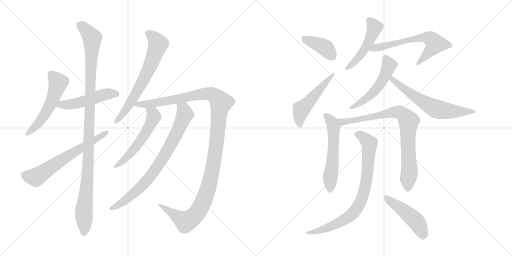
t = 0.00 s
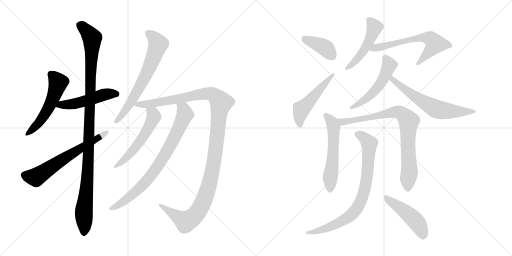
t = 2.84 s
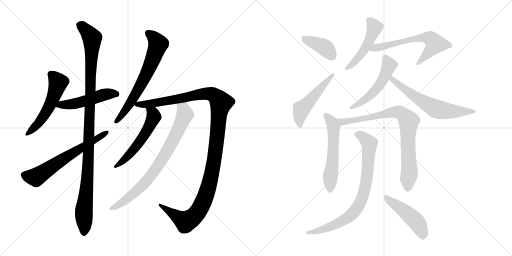
t = 5.67 s
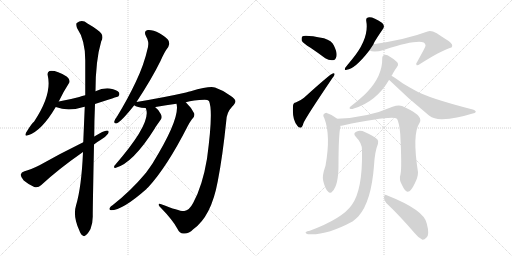
t = 8.51 s
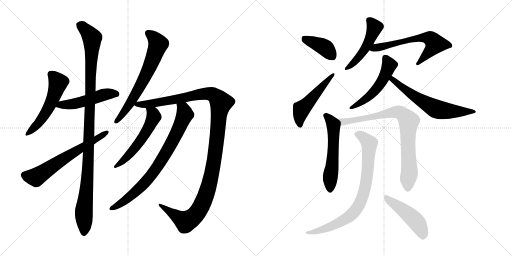
t = 11.34 s
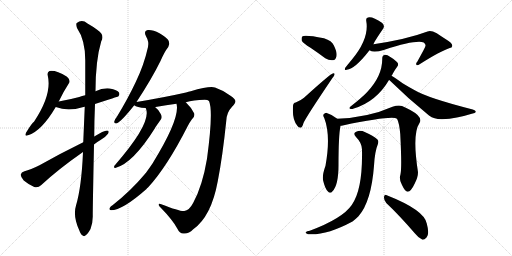
t = 14.18 s

The animated SVG that drew these frames (rendered in a browser with its animation timeline set to each time). Animation: 18 CSS @keyframes rules; one cycle of 14.18 s.

<svg version="1.1" viewBox="0 0 2048 1024" xmlns="http://www.w3.org/2000/svg">
  <g stroke="lightgray" stroke-dasharray="1,1" stroke-width="1" transform="scale(4, 4)">
    <line x1="0" y1="0" x2="256" y2="256"></line>
    <line x1="256" y1="0" x2="0" y2="256"></line>
    <line x1="128" y1="0" x2="128" y2="256"></line>
    <line x1="0" y1="128" x2="256" y2="128"></line>
    <line x1="256" y1="0" x2="512" y2="256"></line>
    <line x1="512" y1="0" x2="256" y2="256"></line>
    <line x1="384" y1="0" x2="384" y2="256"></line>
    <line x1="256" y1="128" x2="512" y2="128"></line>
  </g>
<g transform="scale(1, -1) translate(0, -850)">
   <style type="text/css">
    @keyframes keyframes0 {
      from {
       stroke: black;
       stroke-dashoffset: 536;
       stroke-width: 128;
       }
       64% {
       animation-timing-function: step-end;
       stroke: black;
       stroke-dashoffset: 0;
       stroke-width: 128;
       }
       to {
       stroke: black;
       stroke-width: 1024;
       }
       }
       #make-me-a-hanzi-animation-0 {
         animation: keyframes0 0.686198s both;
         animation-delay: 0.000000s;
         animation-timing-function: linear;
       }
    @keyframes keyframes1 {
      from {
       stroke: black;
       stroke-dashoffset: 502;
       stroke-width: 128;
       }
       62% {
       animation-timing-function: step-end;
       stroke: black;
       stroke-dashoffset: 0;
       stroke-width: 128;
       }
       to {
       stroke: black;
       stroke-width: 1024;
       }
       }
       #make-me-a-hanzi-animation-1 {
         animation: keyframes1 0.658529s both;
         animation-delay: 0.686198s;
         animation-timing-function: linear;
       }
    @keyframes keyframes2 {
      from {
       stroke: black;
       stroke-dashoffset: 1107;
       stroke-width: 128;
       }
       78% {
       animation-timing-function: step-end;
       stroke: black;
       stroke-dashoffset: 0;
       stroke-width: 128;
       }
       to {
       stroke: black;
       stroke-width: 1024;
       }
       }
       #make-me-a-hanzi-animation-2 {
         animation: keyframes2 1.150879s both;
         animation-delay: 1.344727s;
         animation-timing-function: linear;
       }
    @keyframes keyframes3 {
      from {
       stroke: black;
       stroke-dashoffset: 638;
       stroke-width: 128;
       }
       67% {
       animation-timing-function: step-end;
       stroke: black;
       stroke-dashoffset: 0;
       stroke-width: 128;
       }
       to {
       stroke: black;
       stroke-width: 1024;
       }
       }
       #make-me-a-hanzi-animation-3 {
         animation: keyframes3 0.769206s both;
         animation-delay: 2.495606s;
         animation-timing-function: linear;
       }
    @keyframes keyframes4 {
      from {
       stroke: black;
       stroke-dashoffset: 667;
       stroke-width: 128;
       }
       68% {
       animation-timing-function: step-end;
       stroke: black;
       stroke-dashoffset: 0;
       stroke-width: 128;
       }
       to {
       stroke: black;
       stroke-width: 1024;
       }
       }
       #make-me-a-hanzi-animation-4 {
         animation: keyframes4 0.792806s both;
         animation-delay: 3.264812s;
         animation-timing-function: linear;
       }
    @keyframes keyframes5 {
      from {
       stroke: black;
       stroke-dashoffset: 1251;
       stroke-width: 128;
       }
       80% {
       animation-timing-function: step-end;
       stroke: black;
       stroke-dashoffset: 0;
       stroke-width: 128;
       }
       to {
       stroke: black;
       stroke-width: 1024;
       }
       }
       #make-me-a-hanzi-animation-5 {
         animation: keyframes5 1.268066s both;
         animation-delay: 4.057618s;
         animation-timing-function: linear;
       }
    @keyframes keyframes6 {
      from {
       stroke: black;
       stroke-dashoffset: 554;
       stroke-width: 128;
       }
       64% {
       animation-timing-function: step-end;
       stroke: black;
       stroke-dashoffset: 0;
       stroke-width: 128;
       }
       to {
       stroke: black;
       stroke-width: 1024;
       }
       }
       #make-me-a-hanzi-animation-6 {
         animation: keyframes6 0.700846s both;
         animation-delay: 5.325684s;
         animation-timing-function: linear;
       }
    @keyframes keyframes7 {
      from {
       stroke: black;
       stroke-dashoffset: 792;
       stroke-width: 128;
       }
       72% {
       animation-timing-function: step-end;
       stroke: black;
       stroke-dashoffset: 0;
       stroke-width: 128;
       }
       to {
       stroke: black;
       stroke-width: 1024;
       }
       }
       #make-me-a-hanzi-animation-7 {
         animation: keyframes7 0.894531s both;
         animation-delay: 6.026530s;
         animation-timing-function: linear;
       }
    @keyframes keyframes8 {
      from {
       stroke: black;
       stroke-dashoffset: 394;
       stroke-width: 128;
       }
       56% {
       animation-timing-function: step-end;
       stroke: black;
       stroke-dashoffset: 0;
       stroke-width: 128;
       }
       to {
       stroke: black;
       stroke-width: 1024;
       }
       }
       #make-me-a-hanzi-animation-8 {
         animation: keyframes8 0.570638s both;
         animation-delay: 6.921061s;
         animation-timing-function: linear;
       }
    @keyframes keyframes9 {
      from {
       stroke: black;
       stroke-dashoffset: 507;
       stroke-width: 128;
       }
       62% {
       animation-timing-function: step-end;
       stroke: black;
       stroke-dashoffset: 0;
       stroke-width: 128;
       }
       to {
       stroke: black;
       stroke-width: 1024;
       }
       }
       #make-me-a-hanzi-animation-9 {
         animation: keyframes9 0.662598s both;
         animation-delay: 7.491699s;
         animation-timing-function: linear;
       }
    @keyframes keyframes10 {
      from {
       stroke: black;
       stroke-dashoffset: 489;
       stroke-width: 128;
       }
       61% {
       animation-timing-function: step-end;
       stroke: black;
       stroke-dashoffset: 0;
       stroke-width: 128;
       }
       to {
       stroke: black;
       stroke-width: 1024;
       }
       }
       #make-me-a-hanzi-animation-10 {
         animation: keyframes10 0.647949s both;
         animation-delay: 8.154297s;
         animation-timing-function: linear;
       }
    @keyframes keyframes11 {
      from {
       stroke: black;
       stroke-dashoffset: 631;
       stroke-width: 128;
       }
       67% {
       animation-timing-function: step-end;
       stroke: black;
       stroke-dashoffset: 0;
       stroke-width: 128;
       }
       to {
       stroke: black;
       stroke-width: 1024;
       }
       }
       #make-me-a-hanzi-animation-11 {
         animation: keyframes11 0.763509s both;
         animation-delay: 8.802246s;
         animation-timing-function: linear;
       }
    @keyframes keyframes12 {
      from {
       stroke: black;
       stroke-dashoffset: 523;
       stroke-width: 128;
       }
       63% {
       animation-timing-function: step-end;
       stroke: black;
       stroke-dashoffset: 0;
       stroke-width: 128;
       }
       to {
       stroke: black;
       stroke-width: 1024;
       }
       }
       #make-me-a-hanzi-animation-12 {
         animation: keyframes12 0.675618s both;
         animation-delay: 9.565755s;
         animation-timing-function: linear;
       }
    @keyframes keyframes13 {
      from {
       stroke: black;
       stroke-dashoffset: 628;
       stroke-width: 128;
       }
       67% {
       animation-timing-function: step-end;
       stroke: black;
       stroke-dashoffset: 0;
       stroke-width: 128;
       }
       to {
       stroke: black;
       stroke-width: 1024;
       }
       }
       #make-me-a-hanzi-animation-13 {
         animation: keyframes13 0.761068s both;
         animation-delay: 10.241373s;
         animation-timing-function: linear;
       }
    @keyframes keyframes14 {
      from {
       stroke: black;
       stroke-dashoffset: 565;
       stroke-width: 128;
       }
       65% {
       animation-timing-function: step-end;
       stroke: black;
       stroke-dashoffset: 0;
       stroke-width: 128;
       }
       to {
       stroke: black;
       stroke-width: 1024;
       }
       }
       #make-me-a-hanzi-animation-14 {
         animation: keyframes14 0.709798s both;
         animation-delay: 11.002441s;
         animation-timing-function: linear;
       }
    @keyframes keyframes15 {
      from {
       stroke: black;
       stroke-dashoffset: 827;
       stroke-width: 128;
       }
       73% {
       animation-timing-function: step-end;
       stroke: black;
       stroke-dashoffset: 0;
       stroke-width: 128;
       }
       to {
       stroke: black;
       stroke-width: 1024;
       }
       }
       #make-me-a-hanzi-animation-15 {
         animation: keyframes15 0.923014s both;
         animation-delay: 11.712239s;
         animation-timing-function: linear;
       }
    @keyframes keyframes16 {
      from {
       stroke: black;
       stroke-dashoffset: 808;
       stroke-width: 128;
       }
       72% {
       animation-timing-function: step-end;
       stroke: black;
       stroke-dashoffset: 0;
       stroke-width: 128;
       }
       to {
       stroke: black;
       stroke-width: 1024;
       }
       }
       #make-me-a-hanzi-animation-16 {
         animation: keyframes16 0.907552s both;
         animation-delay: 12.635253s;
         animation-timing-function: linear;
       }
    @keyframes keyframes17 {
      from {
       stroke: black;
       stroke-dashoffset: 472;
       stroke-width: 128;
       }
       61% {
       animation-timing-function: step-end;
       stroke: black;
       stroke-dashoffset: 0;
       stroke-width: 128;
       }
       to {
       stroke: black;
       stroke-width: 1024;
       }
       }
       #make-me-a-hanzi-animation-17 {
         animation: keyframes17 0.634115s both;
         animation-delay: 13.542805s;
         animation-timing-function: linear;
       }
</style>
<path d="M 235.0 444.0 Q 254.0 484.0 275.0 516.0 Q 284.0 529.0 268.0 543.0 Q 222.0 571.0 198.0 566.0 Q 188.0 562.0 191.0 548.0 Q 209.0 472.0 136.0 363.0 Q 129.0 360.0 104.0 319.0 Q 97.0 303.0 112.0 309.0 Q 166.0 325.0 223.0 422.0 L 235.0 444.0 Z" fill="lightgray"></path> 
<path d="M 380.0 434.0 Q 471.0 464.0 473.0 464.0 Q 480.0 471.0 476.0 480.0 Q 469.0 490.0 439.0 496.0 Q 411.0 499.0 382.0 485.0 L 341.0 469.0 Q 328.0 466.0 317.0 462.0 Q 280.0 452.0 235.0 444.0 C 205.0 439.0 195.0 432.0 223.0 422.0 Q 271.0 403.0 330.0 421.0 Q 334.0 422.0 339.0 423.0 L 380.0 434.0 Z" fill="lightgray"></path> 
<path d="M 332.0 242.0 Q 326.0 101.0 304.0 28.0 Q 291.0 -14.0 317.0 -71.0 Q 323.0 -89.0 331.0 -92.0 Q 337.0 -98.0 344.0 -90.0 Q 351.0 -86.0 362.0 -66.0 Q 372.0 -41.0 371.0 -11.0 Q 371.0 26.0 376.0 272.0 L 377.0 304.0 Q 377.0 365.0 380.0 434.0 L 382.0 485.0 Q 382.0 608.0 405.0 685.0 Q 420.0 710.0 390.0 730.0 Q 375.0 742.0 350.0 756.0 Q 328.0 774.0 307.0 758.0 Q 303.0 754.0 308.0 738.0 Q 341.0 690.0 341.0 609.0 Q 341.0 540.0 341.0 469.0 L 339.0 423.0 Q 336.0 354.0 333.0 281.0 L 332.0 242.0 Z" fill="lightgray"></path> 
<path d="M 333.0 281.0 Q 239.0 235.0 158.0 189.0 Q 122.0 171.0 98.0 165.0 Q 85.0 161.0 83.0 152.0 Q 82.0 142.0 95.0 128.0 Q 114.0 112.0 137.0 102.0 Q 153.0 98.0 164.0 109.0 Q 233.0 173.0 332.0 242.0 L 376.0 272.0 Q 388.0 282.0 402.0 290.0 Q 421.0 300.0 432.0 315.0 Q 439.0 328.0 428.0 328.0 Q 415.0 328.0 377.0 304.0 L 333.0 281.0 Z" fill="lightgray"></path> 
<path d="M 546.0 442.0 Q 606.0 533.0 642.0 606.0 Q 658.0 643.0 673.0 662.0 Q 680.0 674.0 675.0 686.0 Q 669.0 699.0 638.0 717.0 Q 610.0 732.0 591.0 730.0 Q 573.0 726.0 584.0 705.0 Q 597.0 683.0 592.0 662.0 Q 576.0 590.0 543.0 522.0 Q 512.0 456.0 467.0 382.0 Q 458.0 372.0 457.0 364.0 Q 456.0 354.0 468.0 357.0 Q 487.0 366.0 537.0 429.0 L 546.0 442.0 Z" fill="lightgray"></path> 
<path d="M 743.0 441.0 Q 773.0 450.0 819.0 451.0 Q 831.0 451.0 836.0 446.0 Q 854.0 406.0 828.0 215.0 Q 810.0 107.0 773.0 39.0 Q 757.0 8.0 737.0 6.0 Q 722.0 3.0 645.0 33.0 Q 635.0 37.0 635.0 31.0 Q 634.0 27.0 645.0 17.0 Q 690.0 -29.0 709.0 -64.0 Q 719.0 -85.0 734.0 -84.0 Q 753.0 -87.0 773.0 -67.0 Q 845.0 -16.0 871.0 125.0 Q 890.0 221.0 905.0 366.0 Q 906.0 400.0 929.0 424.0 Q 942.0 437.0 942.0 445.0 Q 941.0 454.0 922.0 467.0 Q 895.0 488.0 860.0 500.0 Q 839.0 507.0 763.0 485.0 Q 754.0 484.0 744.0 480.0 Q 660.0 461.0 546.0 442.0 C 516.0 437.0 514.0 437.0 537.0 429.0 Q 546.0 420.0 583.0 418.0 L 621.0 421.0 Q 621.0 422.0 622.0 422.0 Q 665.0 429.0 706.0 435.0 L 743.0 441.0 Z" fill="lightgray"></path> 
<path d="M 583.0 418.0 Q 583.0 417.0 585.0 412.0 Q 603.0 354.0 462.0 192.0 Q 456.0 188.0 456.0 182.0 Q 456.0 178.0 461.0 178.0 Q 531.0 196.0 619.0 336.0 Q 622.0 342.0 644.0 373.0 Q 650.0 382.0 643.0 394.0 Q 633.0 413.0 621.0 421.0 C 598.0 440.0 574.0 447.0 583.0 418.0 Z" fill="lightgray"></path> 
<path d="M 706.0 435.0 Q 722.0 378.0 610.0 196.0 Q 597.0 177.0 584.0 159.0 Q 524.0 87.0 450.0 29.0 Q 443.0 25.0 440.0 20.0 Q 434.0 10.0 444.0 9.0 Q 490.0 9.0 586.0 94.0 Q 587.0 98.0 592.0 100.0 Q 667.0 181.0 750.0 344.0 Q 756.0 357.0 767.0 372.0 Q 780.0 382.0 777.0 396.0 Q 768.0 417.0 745.0 439.0 Q 744.0 440.0 743.0 441.0 C 722.0 462.0 703.0 465.0 706.0 435.0 Z" fill="lightgray"></path> 
<path d="M 1242.0 659.5 Q 1270.0 640.5 1301.0 617.5 Q 1317.0 607.5 1332.0 609.5 Q 1342.0 610.5 1346.0 625.5 Q 1349.0 641.5 1335.0 669.5 Q 1328.0 687.5 1296.0 697.5 Q 1218.0 712.5 1209.0 704.5 Q 1205.0 700.5 1207.0 687.5 Q 1213.0 677.5 1242.0 659.5 Z" fill="lightgray"></path> 
<path d="M 1183.0 440.5 Q 1173.0 440.5 1172.0 426.5 Q 1168.0 369.5 1190.0 346.5 Q 1194.0 339.5 1202.0 339.5 Q 1209.0 339.5 1214.0 358.5 Q 1223.0 380.5 1329.0 537.5 Q 1338.0 547.5 1338.0 552.5 Q 1339.0 559.5 1331.0 556.5 Q 1322.0 555.5 1216.0 459.5 Q 1204.0 449.5 1183.0 440.5 Z" fill="lightgray"></path> 
<path d="M 1494.0 673.5 Q 1494.0 679.5 1533.0 736.5 Q 1540.0 746.5 1529.0 758.5 Q 1490.0 785.5 1472.0 780.5 Q 1463.0 779.5 1465.0 766.5 Q 1478.0 696.5 1407.0 611.5 Q 1391.0 592.5 1381.0 579.5 Q 1375.0 566.5 1387.0 571.5 Q 1420.0 574.5 1478.0 649.5 L 1494.0 673.5 Z" fill="lightgray"></path> 
<path d="M 1478.0 649.5 Q 1493.0 637.5 1538.0 651.5 Q 1662.0 691.5 1695.0 680.5 Q 1705.0 671.5 1701.0 664.5 Q 1701.0 661.5 1669.0 603.5 Q 1662.0 596.5 1666.0 590.5 Q 1669.0 586.5 1680.0 594.5 Q 1762.0 646.5 1799.0 658.5 Q 1808.0 659.5 1809.0 666.5 Q 1810.0 678.5 1785.0 692.5 Q 1766.0 704.5 1747.0 717.5 Q 1723.0 730.5 1710.0 724.5 Q 1628.0 693.5 1494.0 673.5 C 1464.0 668.5 1450.0 660.5 1478.0 649.5 Z" fill="lightgray"></path> 
<path d="M 1566.0 547.5 Q 1569.0 551.5 1572.0 557.5 Q 1579.0 570.5 1588.0 582.5 Q 1595.0 589.5 1591.0 598.5 Q 1587.0 605.5 1563.0 621.5 Q 1547.0 631.5 1539.0 630.5 Q 1529.0 629.5 1529.0 616.5 Q 1530.0 546.5 1468.0 481.5 Q 1447.0 459.5 1401.0 423.5 Q 1395.0 417.5 1400.0 415.5 Q 1406.0 412.5 1415.0 416.5 Q 1505.0 443.5 1556.0 530.5 L 1566.0 547.5 Z" fill="lightgray"></path> 
<path d="M 1556.0 530.5 L 1557.0 530.5 Q 1633.0 455.5 1716.0 388.5 Q 1738.0 372.5 1769.0 373.5 Q 1827.0 376.5 1887.0 395.5 Q 1902.0 398.5 1903.0 402.5 Q 1904.0 408.5 1891.0 412.5 Q 1711.0 458.5 1659.0 489.5 Q 1635.0 502.5 1612.0 516.5 Q 1581.0 538.5 1566.0 547.5 C 1541.0 563.5 1533.0 550.5 1556.0 530.5 Z" fill="lightgray"></path> 
<path d="M 1349.0 375.5 Q 1330.0 391.5 1307.0 398.5 Q 1300.0 399.5 1294.0 392.5 Q 1291.0 388.5 1297.0 378.5 Q 1324.0 308.5 1302.0 187.5 Q 1287.0 145.5 1293.0 126.5 Q 1300.0 96.5 1311.0 85.5 Q 1321.0 72.5 1330.0 85.5 Q 1354.0 109.5 1354.0 191.5 Q 1354.0 308.5 1362.0 347.5 C 1365.0 363.5 1365.0 363.5 1349.0 375.5 Z" fill="lightgray"></path> 
<path d="M 1602.0 153.5 Q 1595.0 131.5 1608.0 110.5 Q 1621.0 82.5 1631.0 83.5 Q 1644.0 84.5 1659.0 116.5 Q 1672.0 141.5 1672.0 161.5 Q 1648.0 314.5 1678.0 358.5 Q 1693.0 382.5 1641.0 410.5 Q 1626.0 419.5 1608.0 426.5 Q 1592.0 430.5 1570.0 423.5 Q 1473.0 380.5 1349.0 375.5 C 1319.0 373.5 1332.0 342.5 1362.0 347.5 Q 1366.0 347.5 1371.0 348.5 Q 1567.0 388.5 1588.0 375.5 Q 1597.0 359.5 1601.0 314.5 Q 1608.0 179.5 1602.0 153.5 Z" fill="lightgray"></path> 
<path d="M 1448.0 249.5 Q 1451.0 90.5 1407.0 30.5 Q 1370.0 -23.5 1239.0 -72.5 Q 1227.0 -73.5 1224.0 -77.5 Q 1218.0 -81.5 1232.0 -86.5 Q 1304.0 -92.5 1410.0 -35.5 Q 1423.0 -25.5 1434.0 -14.5 Q 1485.0 43.5 1496.0 187.5 Q 1499.0 244.5 1512.0 275.5 Q 1516.0 285.5 1509.0 293.5 Q 1493.0 308.5 1461.0 321.5 Q 1442.0 330.5 1427.0 324.5 Q 1409.0 318.5 1424.0 302.5 Q 1449.0 277.5 1448.0 249.5 Z" fill="lightgray"></path> 
<path d="M 1545.0 38.5 Q 1597.0 -10.5 1660.0 -83.5 Q 1675.0 -102.5 1690.0 -108.5 Q 1697.0 -109.5 1706.0 -99.5 Q 1719.0 -87.5 1707.0 -43.5 Q 1697.0 10.5 1547.0 69.5 Q 1538.0 73.5 1536.0 62.5 Q 1535.0 49.5 1545.0 38.5 Z" fill="lightgray"></path> 
      <clipPath id="make-me-a-hanzi-clip-0">
      <path d="M 235.0 444.0 Q 254.0 484.0 275.0 516.0 Q 284.0 529.0 268.0 543.0 Q 222.0 571.0 198.0 566.0 Q 188.0 562.0 191.0 548.0 Q 209.0 472.0 136.0 363.0 Q 129.0 360.0 104.0 319.0 Q 97.0 303.0 112.0 309.0 Q 166.0 325.0 223.0 422.0 L 235.0 444.0 Z" fill="lightgray"></path>
      </clipPath>
      <path clip-path="url(#make-me-a-hanzi-clip-0)" d="M 204.0 553.0 L 232.0 518.0 L 210.0 451.0 L 150.0 352.0 L 114.0 319.0 " fill="none" id="make-me-a-hanzi-animation-0" stroke-dasharray="408 816" stroke-linecap="round"></path>

      <clipPath id="make-me-a-hanzi-clip-1">
      <path d="M 380.0 434.0 Q 471.0 464.0 473.0 464.0 Q 480.0 471.0 476.0 480.0 Q 469.0 490.0 439.0 496.0 Q 411.0 499.0 382.0 485.0 L 341.0 469.0 Q 328.0 466.0 317.0 462.0 Q 280.0 452.0 235.0 444.0 C 205.0 439.0 195.0 432.0 223.0 422.0 Q 271.0 403.0 330.0 421.0 Q 334.0 422.0 339.0 423.0 L 380.0 434.0 Z" fill="lightgray"></path>
      </clipPath>
      <path clip-path="url(#make-me-a-hanzi-clip-1)" d="M 232.0 424.0 L 245.0 431.0 L 316.0 439.0 L 431.0 475.0 L 470.0 471.0 " fill="none" id="make-me-a-hanzi-animation-1" stroke-dasharray="374 748" stroke-linecap="round"></path>

      <clipPath id="make-me-a-hanzi-clip-2">
      <path d="M 332.0 242.0 Q 326.0 101.0 304.0 28.0 Q 291.0 -14.0 317.0 -71.0 Q 323.0 -89.0 331.0 -92.0 Q 337.0 -98.0 344.0 -90.0 Q 351.0 -86.0 362.0 -66.0 Q 372.0 -41.0 371.0 -11.0 Q 371.0 26.0 376.0 272.0 L 377.0 304.0 Q 377.0 365.0 380.0 434.0 L 382.0 485.0 Q 382.0 608.0 405.0 685.0 Q 420.0 710.0 390.0 730.0 Q 375.0 742.0 350.0 756.0 Q 328.0 774.0 307.0 758.0 Q 303.0 754.0 308.0 738.0 Q 341.0 690.0 341.0 609.0 Q 341.0 540.0 341.0 469.0 L 339.0 423.0 Q 336.0 354.0 333.0 281.0 L 332.0 242.0 Z" fill="lightgray"></path>
      </clipPath>
      <path clip-path="url(#make-me-a-hanzi-clip-2)" d="M 319.0 751.0 L 345.0 729.0 L 368.0 698.0 L 354.0 208.0 L 335.0 -3.0 L 336.0 -79.0 " fill="none" id="make-me-a-hanzi-animation-2" stroke-dasharray="979 1958" stroke-linecap="round"></path>

      <clipPath id="make-me-a-hanzi-clip-3">
      <path d="M 333.0 281.0 Q 239.0 235.0 158.0 189.0 Q 122.0 171.0 98.0 165.0 Q 85.0 161.0 83.0 152.0 Q 82.0 142.0 95.0 128.0 Q 114.0 112.0 137.0 102.0 Q 153.0 98.0 164.0 109.0 Q 233.0 173.0 332.0 242.0 L 376.0 272.0 Q 388.0 282.0 402.0 290.0 Q 421.0 300.0 432.0 315.0 Q 439.0 328.0 428.0 328.0 Q 415.0 328.0 377.0 304.0 L 333.0 281.0 Z" fill="lightgray"></path>
      </clipPath>
      <path clip-path="url(#make-me-a-hanzi-clip-3)" d="M 96.0 149.0 L 143.0 141.0 L 425.0 320.0 " fill="none" id="make-me-a-hanzi-animation-3" stroke-dasharray="510 1020" stroke-linecap="round"></path>

      <clipPath id="make-me-a-hanzi-clip-4">
      <path d="M 546.0 442.0 Q 606.0 533.0 642.0 606.0 Q 658.0 643.0 673.0 662.0 Q 680.0 674.0 675.0 686.0 Q 669.0 699.0 638.0 717.0 Q 610.0 732.0 591.0 730.0 Q 573.0 726.0 584.0 705.0 Q 597.0 683.0 592.0 662.0 Q 576.0 590.0 543.0 522.0 Q 512.0 456.0 467.0 382.0 Q 458.0 372.0 457.0 364.0 Q 456.0 354.0 468.0 357.0 Q 487.0 366.0 537.0 429.0 L 546.0 442.0 Z" fill="lightgray"></path>
      </clipPath>
      <path clip-path="url(#make-me-a-hanzi-clip-4)" d="M 593.0 716.0 L 611.0 704.0 L 633.0 674.0 L 622.0 641.0 L 544.0 475.0 L 506.0 414.0 L 466.0 366.0 " fill="none" id="make-me-a-hanzi-animation-4" stroke-dasharray="539 1078" stroke-linecap="round"></path>

      <clipPath id="make-me-a-hanzi-clip-5">
      <path d="M 743.0 441.0 Q 773.0 450.0 819.0 451.0 Q 831.0 451.0 836.0 446.0 Q 854.0 406.0 828.0 215.0 Q 810.0 107.0 773.0 39.0 Q 757.0 8.0 737.0 6.0 Q 722.0 3.0 645.0 33.0 Q 635.0 37.0 635.0 31.0 Q 634.0 27.0 645.0 17.0 Q 690.0 -29.0 709.0 -64.0 Q 719.0 -85.0 734.0 -84.0 Q 753.0 -87.0 773.0 -67.0 Q 845.0 -16.0 871.0 125.0 Q 890.0 221.0 905.0 366.0 Q 906.0 400.0 929.0 424.0 Q 942.0 437.0 942.0 445.0 Q 941.0 454.0 922.0 467.0 Q 895.0 488.0 860.0 500.0 Q 839.0 507.0 763.0 485.0 Q 754.0 484.0 744.0 480.0 Q 660.0 461.0 546.0 442.0 C 516.0 437.0 514.0 437.0 537.0 429.0 Q 546.0 420.0 583.0 418.0 L 621.0 421.0 Q 621.0 422.0 622.0 422.0 Q 665.0 429.0 706.0 435.0 L 743.0 441.0 Z" fill="lightgray"></path>
      </clipPath>
      <path clip-path="url(#make-me-a-hanzi-clip-5)" d="M 545.0 433.0 L 627.0 439.0 L 815.0 475.0 L 851.0 472.0 L 884.0 439.0 L 858.0 215.0 L 840.0 121.0 L 818.0 55.0 L 793.0 5.0 L 779.0 -13.0 L 743.0 -37.0 L 658.0 17.0 L 656.0 25.0 L 640.0 30.0 " fill="none" id="make-me-a-hanzi-animation-5" stroke-dasharray="1123 2246" stroke-linecap="round"></path>

      <clipPath id="make-me-a-hanzi-clip-6">
      <path d="M 583.0 418.0 Q 583.0 417.0 585.0 412.0 Q 603.0 354.0 462.0 192.0 Q 456.0 188.0 456.0 182.0 Q 456.0 178.0 461.0 178.0 Q 531.0 196.0 619.0 336.0 Q 622.0 342.0 644.0 373.0 Q 650.0 382.0 643.0 394.0 Q 633.0 413.0 621.0 421.0 C 598.0 440.0 574.0 447.0 583.0 418.0 Z" fill="lightgray"></path>
      </clipPath>
      <path clip-path="url(#make-me-a-hanzi-clip-6)" d="M 589.0 417.0 L 613.0 394.0 L 615.0 380.0 L 584.0 319.0 L 509.0 222.0 L 462.0 185.0 " fill="none" id="make-me-a-hanzi-animation-6" stroke-dasharray="426 852" stroke-linecap="round"></path>

      <clipPath id="make-me-a-hanzi-clip-7">
      <path d="M 706.0 435.0 Q 722.0 378.0 610.0 196.0 Q 597.0 177.0 584.0 159.0 Q 524.0 87.0 450.0 29.0 Q 443.0 25.0 440.0 20.0 Q 434.0 10.0 444.0 9.0 Q 490.0 9.0 586.0 94.0 Q 587.0 98.0 592.0 100.0 Q 667.0 181.0 750.0 344.0 Q 756.0 357.0 767.0 372.0 Q 780.0 382.0 777.0 396.0 Q 768.0 417.0 745.0 439.0 Q 744.0 440.0 743.0 441.0 C 722.0 462.0 703.0 465.0 706.0 435.0 Z" fill="lightgray"></path>
      </clipPath>
      <path clip-path="url(#make-me-a-hanzi-clip-7)" d="M 713.0 433.0 L 734.0 413.0 L 740.0 393.0 L 698.0 299.0 L 642.0 202.0 L 603.0 146.0 L 549.0 87.0 L 484.0 36.0 L 448.0 17.0 " fill="none" id="make-me-a-hanzi-animation-7" stroke-dasharray="664 1328" stroke-linecap="round"></path>

      <clipPath id="make-me-a-hanzi-clip-8">
      <path d="M 1242.0 659.5 Q 1270.0 640.5 1301.0 617.5 Q 1317.0 607.5 1332.0 609.5 Q 1342.0 610.5 1346.0 625.5 Q 1349.0 641.5 1335.0 669.5 Q 1328.0 687.5 1296.0 697.5 Q 1218.0 712.5 1209.0 704.5 Q 1205.0 700.5 1207.0 687.5 Q 1213.0 677.5 1242.0 659.5 Z" fill="lightgray"></path>
      </clipPath>
      <path clip-path="url(#make-me-a-hanzi-clip-8)" d="M 1214.0 698.5 L 1300.0 660.5 L 1328.0 626.5 " fill="none" id="make-me-a-hanzi-animation-8" stroke-dasharray="266 532" stroke-linecap="round"></path>

      <clipPath id="make-me-a-hanzi-clip-9">
      <path d="M 1183.0 440.5 Q 1173.0 440.5 1172.0 426.5 Q 1168.0 369.5 1190.0 346.5 Q 1194.0 339.5 1202.0 339.5 Q 1209.0 339.5 1214.0 358.5 Q 1223.0 380.5 1329.0 537.5 Q 1338.0 547.5 1338.0 552.5 Q 1339.0 559.5 1331.0 556.5 Q 1322.0 555.5 1216.0 459.5 Q 1204.0 449.5 1183.0 440.5 Z" fill="lightgray"></path>
      </clipPath>
      <path clip-path="url(#make-me-a-hanzi-clip-9)" d="M 1200.0 349.5 L 1197.0 368.5 L 1206.0 413.5 L 1332.0 550.5 " fill="none" id="make-me-a-hanzi-animation-9" stroke-dasharray="379 758" stroke-linecap="round"></path>

      <clipPath id="make-me-a-hanzi-clip-10">
      <path d="M 1494.0 673.5 Q 1494.0 679.5 1533.0 736.5 Q 1540.0 746.5 1529.0 758.5 Q 1490.0 785.5 1472.0 780.5 Q 1463.0 779.5 1465.0 766.5 Q 1478.0 696.5 1407.0 611.5 Q 1391.0 592.5 1381.0 579.5 Q 1375.0 566.5 1387.0 571.5 Q 1420.0 574.5 1478.0 649.5 L 1494.0 673.5 Z" fill="lightgray"></path>
      </clipPath>
      <path clip-path="url(#make-me-a-hanzi-clip-10)" d="M 1478.0 768.5 L 1499.0 740.5 L 1474.0 678.5 L 1446.0 633.5 L 1390.0 579.5 " fill="none" id="make-me-a-hanzi-animation-10" stroke-dasharray="361 722" stroke-linecap="round"></path>

      <clipPath id="make-me-a-hanzi-clip-11">
      <path d="M 1478.0 649.5 Q 1493.0 637.5 1538.0 651.5 Q 1662.0 691.5 1695.0 680.5 Q 1705.0 671.5 1701.0 664.5 Q 1701.0 661.5 1669.0 603.5 Q 1662.0 596.5 1666.0 590.5 Q 1669.0 586.5 1680.0 594.5 Q 1762.0 646.5 1799.0 658.5 Q 1808.0 659.5 1809.0 666.5 Q 1810.0 678.5 1785.0 692.5 Q 1766.0 704.5 1747.0 717.5 Q 1723.0 730.5 1710.0 724.5 Q 1628.0 693.5 1494.0 673.5 C 1464.0 668.5 1450.0 660.5 1478.0 649.5 Z" fill="lightgray"></path>
      </clipPath>
      <path clip-path="url(#make-me-a-hanzi-clip-11)" d="M 1485.0 653.5 L 1655.0 694.5 L 1698.0 700.5 L 1727.0 692.5 L 1740.0 675.5 L 1735.0 665.5 L 1672.0 595.5 " fill="none" id="make-me-a-hanzi-animation-11" stroke-dasharray="503 1006" stroke-linecap="round"></path>

      <clipPath id="make-me-a-hanzi-clip-12">
      <path d="M 1566.0 547.5 Q 1569.0 551.5 1572.0 557.5 Q 1579.0 570.5 1588.0 582.5 Q 1595.0 589.5 1591.0 598.5 Q 1587.0 605.5 1563.0 621.5 Q 1547.0 631.5 1539.0 630.5 Q 1529.0 629.5 1529.0 616.5 Q 1530.0 546.5 1468.0 481.5 Q 1447.0 459.5 1401.0 423.5 Q 1395.0 417.5 1400.0 415.5 Q 1406.0 412.5 1415.0 416.5 Q 1505.0 443.5 1556.0 530.5 L 1566.0 547.5 Z" fill="lightgray"></path>
      </clipPath>
      <path clip-path="url(#make-me-a-hanzi-clip-12)" d="M 1540.0 618.5 L 1557.0 589.5 L 1526.0 521.5 L 1467.0 457.5 L 1407.0 418.5 " fill="none" id="make-me-a-hanzi-animation-12" stroke-dasharray="395 790" stroke-linecap="round"></path>

      <clipPath id="make-me-a-hanzi-clip-13">
      <path d="M 1556.0 530.5 L 1557.0 530.5 Q 1633.0 455.5 1716.0 388.5 Q 1738.0 372.5 1769.0 373.5 Q 1827.0 376.5 1887.0 395.5 Q 1902.0 398.5 1903.0 402.5 Q 1904.0 408.5 1891.0 412.5 Q 1711.0 458.5 1659.0 489.5 Q 1635.0 502.5 1612.0 516.5 Q 1581.0 538.5 1566.0 547.5 C 1541.0 563.5 1533.0 550.5 1556.0 530.5 Z" fill="lightgray"></path>
      </clipPath>
      <path clip-path="url(#make-me-a-hanzi-clip-13)" d="M 1568.0 540.5 L 1570.0 531.5 L 1654.0 467.5 L 1747.0 413.5 L 1816.0 404.5 L 1896.0 406.5 " fill="none" id="make-me-a-hanzi-animation-13" stroke-dasharray="500 1000" stroke-linecap="round"></path>

      <clipPath id="make-me-a-hanzi-clip-14">
      <path d="M 1349.0 375.5 Q 1330.0 391.5 1307.0 398.5 Q 1300.0 399.5 1294.0 392.5 Q 1291.0 388.5 1297.0 378.5 Q 1324.0 308.5 1302.0 187.5 Q 1287.0 145.5 1293.0 126.5 Q 1300.0 96.5 1311.0 85.5 Q 1321.0 72.5 1330.0 85.5 Q 1354.0 109.5 1354.0 191.5 Q 1354.0 308.5 1362.0 347.5 C 1365.0 363.5 1365.0 363.5 1349.0 375.5 Z" fill="lightgray"></path>
      </clipPath>
      <path clip-path="url(#make-me-a-hanzi-clip-14)" d="M 1304.0 387.5 L 1330.0 358.5 L 1334.0 344.5 L 1331.0 202.5 L 1321.0 142.5 L 1321.0 89.5 " fill="none" id="make-me-a-hanzi-animation-14" stroke-dasharray="437 874" stroke-linecap="round"></path>

      <clipPath id="make-me-a-hanzi-clip-15">
      <path d="M 1602.0 153.5 Q 1595.0 131.5 1608.0 110.5 Q 1621.0 82.5 1631.0 83.5 Q 1644.0 84.5 1659.0 116.5 Q 1672.0 141.5 1672.0 161.5 Q 1648.0 314.5 1678.0 358.5 Q 1693.0 382.5 1641.0 410.5 Q 1626.0 419.5 1608.0 426.5 Q 1592.0 430.5 1570.0 423.5 Q 1473.0 380.5 1349.0 375.5 C 1319.0 373.5 1332.0 342.5 1362.0 347.5 Q 1366.0 347.5 1371.0 348.5 Q 1567.0 388.5 1588.0 375.5 Q 1597.0 359.5 1601.0 314.5 Q 1608.0 179.5 1602.0 153.5 Z" fill="lightgray"></path>
      </clipPath>
      <path clip-path="url(#make-me-a-hanzi-clip-15)" d="M 1357.0 370.5 L 1383.0 360.5 L 1391.0 366.5 L 1434.0 369.5 L 1586.0 402.5 L 1603.0 398.5 L 1621.0 383.5 L 1635.0 362.5 L 1631.0 281.5 L 1638.0 158.5 L 1631.0 94.5 " fill="none" id="make-me-a-hanzi-animation-15" stroke-dasharray="699 1398" stroke-linecap="round"></path>

      <clipPath id="make-me-a-hanzi-clip-16">
      <path d="M 1448.0 249.5 Q 1451.0 90.5 1407.0 30.5 Q 1370.0 -23.5 1239.0 -72.5 Q 1227.0 -73.5 1224.0 -77.5 Q 1218.0 -81.5 1232.0 -86.5 Q 1304.0 -92.5 1410.0 -35.5 Q 1423.0 -25.5 1434.0 -14.5 Q 1485.0 43.5 1496.0 187.5 Q 1499.0 244.5 1512.0 275.5 Q 1516.0 285.5 1509.0 293.5 Q 1493.0 308.5 1461.0 321.5 Q 1442.0 330.5 1427.0 324.5 Q 1409.0 318.5 1424.0 302.5 Q 1449.0 277.5 1448.0 249.5 Z" fill="lightgray"></path>
      </clipPath>
      <path clip-path="url(#make-me-a-hanzi-clip-16)" d="M 1428.0 313.5 L 1448.0 305.5 L 1477.0 276.5 L 1463.0 108.5 L 1436.0 30.5 L 1412.0 -2.5 L 1375.0 -30.5 L 1302.0 -64.5 L 1263.0 -76.5 L 1233.0 -77.5 " fill="none" id="make-me-a-hanzi-animation-16" stroke-dasharray="680 1360" stroke-linecap="round"></path>

      <clipPath id="make-me-a-hanzi-clip-17">
      <path d="M 1545.0 38.5 Q 1597.0 -10.5 1660.0 -83.5 Q 1675.0 -102.5 1690.0 -108.5 Q 1697.0 -109.5 1706.0 -99.5 Q 1719.0 -87.5 1707.0 -43.5 Q 1697.0 10.5 1547.0 69.5 Q 1538.0 73.5 1536.0 62.5 Q 1535.0 49.5 1545.0 38.5 Z" fill="lightgray"></path>
      </clipPath>
      <path clip-path="url(#make-me-a-hanzi-clip-17)" d="M 1547.0 57.5 L 1652.0 -22.5 L 1680.0 -59.5 L 1691.0 -95.5 " fill="none" id="make-me-a-hanzi-animation-17" stroke-dasharray="344 688" stroke-linecap="round"></path>

</g>
</svg>
